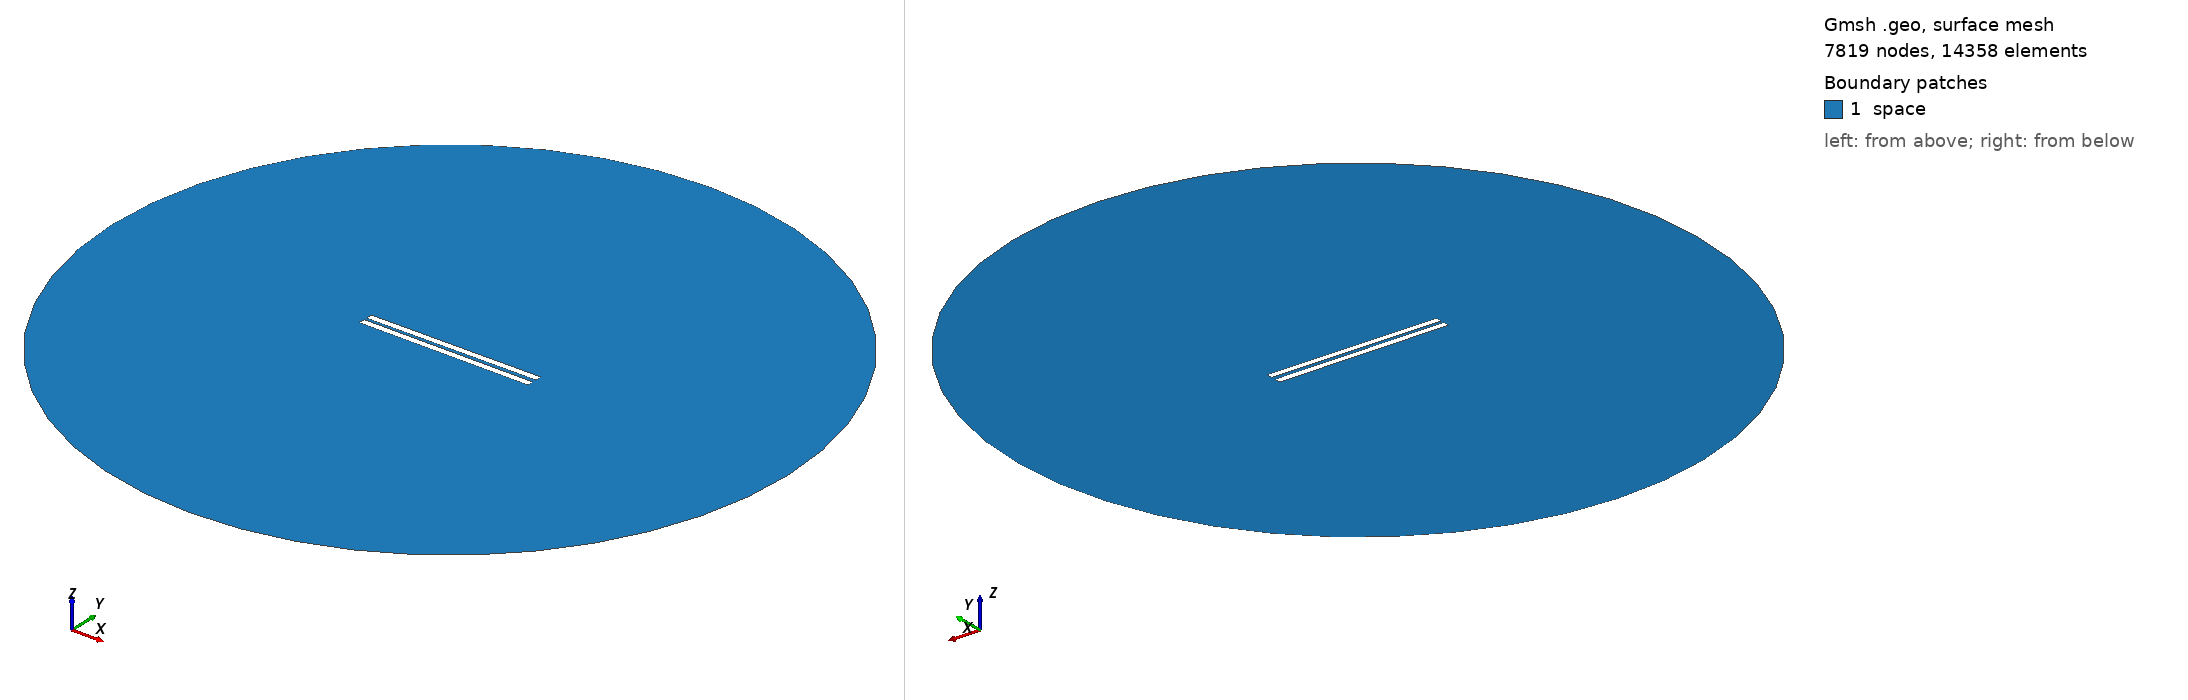

Gmsh geometry script, surface-meshed: 7819 nodes, 14358 surface elements. Boundary patches (legend numbers): 1 space. Left view from above one corner, right view from below the opposite corner. Legend entries are the model's physical surfaces. The drawing asked Gmsh for element sizes between 1% and 20% of the model's largest extent; the script's own settings can give other sizes.

=== 54.geo (drawn) ===
// Set the geometry kernel
SetFactory("OpenCASCADE");

//---------------------------------------
// Rectangles
//---------------------------------------

// Rectangle 1 (top)
Point(1) = {-49.9, 1.0277777777777777, 0, 1.0};
Point(2) = {49.9, 1.0277777777777777, 0, 1.0};
Point(3) = {49.9, 4.8277777777777775, 0, 1.0};
Point(4) = {-49.9, 4.8277777777777775, 0, 1.0};

Line(1) = {1, 2};
Line(2) = {2, 3};
Line(3) = {3, 4};
Line(4) = {4, 1};

Line Loop(1) = {1, 2, 3, 4};
Plane Surface(1) = {1};

Rotate { {0, 0, 1}, {0,  1.0277777777777777,  0}, 0.006 } {
  Surface{1};
}

// Rectangle 2 (bottom)
Point(5) = {-49.9, -1.0277777777777777, 0, 1.0};
Point(6) = {49.9, -1.0277777777777777, 0, 1.0};
Point(7) = {49.9, -4.8277777777777775, 0, 1.0};
Point(8) = {-49.9, -4.8277777777777775, 0, 1.0};

Line(5) = {5, 6};
Line(6) = {6, 7};
Line(7) = {7, 8};
Line(8) = {8, 5};

Line Loop(2) = {5, 6, 7, 8};
Plane Surface(2) = {2}; 


//---------------------------------------
// Circle
//---------------------------------------

// Define points
Point(9) = {0, 0, 0};        // Center
Point(10) = {200, 0, 0};     // Start point
Point(11) = {0, 200, 0};     // 90 degrees
Point(12) = {-200, 0, 0};    // 180 degrees
Point(13) = {0, -200, 0};    // 270 degrees

// Define circle arcs (each needs start, center, end)
Circle(9) = {10, 9, 11};
Circle(10) = {11, 9, 12};
Circle(11) = {12, 9, 13};
Circle(12) = {13, 9, 10};

// Define curve loop and surface if needed
Curve Loop(3) = {9, 10, 11, 12};
Surface(3) = {3};

//---------------------------------------
// Define Physical Groups
//---------------------------------------                

//--- Physical Curves
// Physical groups for boundaries
Physical Line("force_segment", 10) = {1};
Physical Line("upper_plate", 11) = {2, 3, 4};
Physical Line("lower_plate", 12) = {5, 6, 7, 8};
Physical Line("boundary", 20) = {9, 10, 11, 12};

// Subtract Rectangles from Circle
BooleanDifference{ Surface{3}; Delete; }{ Surface{1}; Surface{2}; Delete; }
//--- Physical Surfaces
Physical Surface("space", 30) = {3};


//---------------------------------------
// Fine mesh near the plates
//--------------------------------------- 

// Define a distance field for mesh refinement
Field[1] = Distance;
Field[1].CurvesList = {1, 2, 3, 4, 5, 6, 7, 8};  // Rectangle curves
Field[1].NumPointsPerCurve = 200;

c = 0.3;
// Define threshold field to control mesh size based on distance to attractor
Field[2] = Threshold;
Field[2].IField = 1;
Field[2].LcMin = c; // Minimum element size near the attractor
Field[2].LcMax = 100*c;  // Maximum element size away from the attractor
Field[2].DistMin = 0.01;
Field[2].DistMax = 40;

Background Field = 2;

//---------------------------------------
// 6. Generate the Mesh
//---------------------------------------
Mesh 2;  // 2D mesh generation
